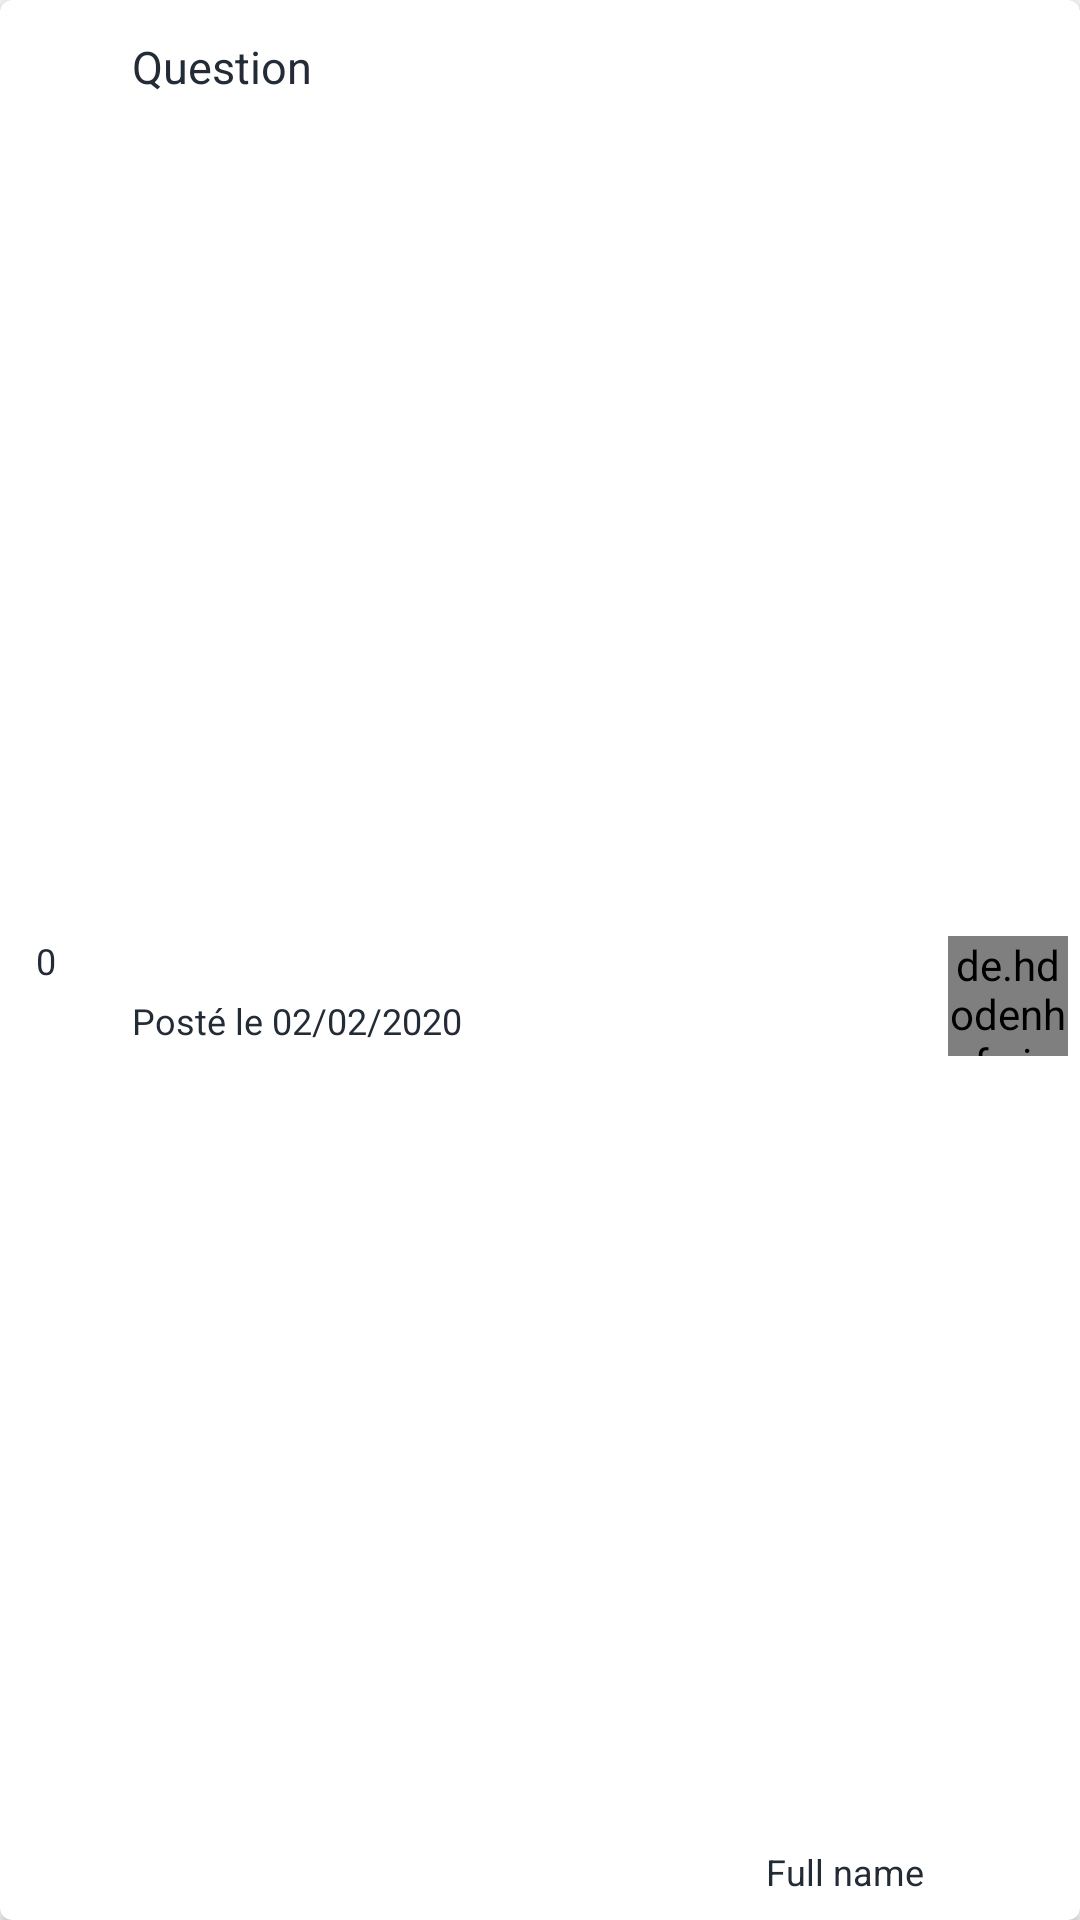

Reconstruct the res/layout file that produces this screen, plus the resources it refers to.
<!-- AndroidManifest.xml: application theme AppTheme -->
<!-- res/layout/cardview_forum.xml -->
<?xml version="1.0" encoding="utf-8"?>
<androidx.cardview.widget.CardView xmlns:android="http://schemas.android.com/apk/res/android"
    xmlns:app="http://schemas.android.com/apk/res-auto"
    xmlns:tools="http://schemas.android.com/tools"
    android:layout_width="match_parent"
    android:layout_height="wrap_content"
    android:layout_marginBottom="4dp"
    android:foreground="?android:attr/selectableItemBackground"
    app:cardCornerRadius="4dp">

    <androidx.constraintlayout.widget.ConstraintLayout
        android:layout_width="match_parent"
        android:layout_height="match_parent"
        android:layout_margin="4dp">

        <de.hdodenhof.circleimageview.CircleImageView
            android:id="@+id/civavatarforum"
            android:layout_width="40dp"
            android:layout_height="40dp"
            android:layout_marginTop="24dp"
            app:civ_border_color="@color/black"
            app:civ_border_width="4dp"
            app:layout_constraintBottom_toBottomOf="parent"
            app:layout_constraintEnd_toEndOf="parent"
            app:layout_constraintTop_toBottomOf="@id/txtvoptionsforum" />

        <TextView
            android:id="@+id/txtvnumvotesforum"
            android:layout_width="wrap_content"
            android:layout_height="wrap_content"
            android:layout_marginStart="8dp"
            android:text="0"
            android:textAppearance="@style/TextAppearance.AppCompat.Body1"
            android:textColor="@color/black"
            android:textSize="12sp"
            android:textStyle="normal"
            app:layout_constraintBottom_toBottomOf="parent"
            app:layout_constraintStart_toStartOf="parent"
            app:layout_constraintTop_toTopOf="parent" />


        <TextView
            android:id="@+id/txtvfullnameforum"
            android:layout_width="wrap_content"
            android:layout_height="wrap_content"
            android:layout_marginEnd="8dp"
            android:layout_marginBottom="4dp"
            android:text="Full name"
            android:textAppearance="@style/TextAppearance.AppCompat.Body1"
            android:textColor="@color/black"
            android:textSize="12sp"
            android:textStyle="normal"
            app:layout_constraintBottom_toBottomOf="parent"
            app:layout_constraintEnd_toStartOf="@id/civavatarforum" />

        <TextView
            android:id="@+id/txtvquestionforum"
            android:layout_width="200dp"
            android:layout_height="wrap_content"
            android:layout_marginStart="40dp"
            android:layout_marginTop="8dp"
            android:text="Question"
            android:textColor="@color/black"
            android:textSize="15sp"
            android:textStyle="normal"
            app:layout_constraintStart_toStartOf="parent"
            app:layout_constraintTop_toTopOf="parent" />

        <TextView
            android:id="@+id/txtvdateforum"
            android:layout_width="wrap_content"
            android:layout_height="wrap_content"
            android:layout_marginStart="40dp"
            android:layout_marginTop="16dp"
            android:layout_marginBottom="4dp"
            android:text="Posté le 02/02/2020"
            android:textColor="@color/black"
            android:textSize="12sp"
            android:textStyle="normal"
            app:layout_constraintBottom_toBottomOf="parent"
            app:layout_constraintStart_toStartOf="parent"
            app:layout_constraintTop_toBottomOf="@id/txtvquestionforum" />

        <TextView
            android:id="@+id/txtvoptionsforum"
            android:layout_width="40dp"
            android:layout_height="wrap_content"
            android:layout_marginTop="8dp"
            android:layout_marginEnd="4dp"
            android:clickable="true"
            android:focusable="true"
            android:text="&#8942;"
            android:textAppearance="?android:textAppearanceLarge"
            android:gravity="center"
            android:visibility="gone"
            app:layout_constraintEnd_toEndOf="parent"
            app:layout_constraintTop_toTopOf="parent" />

    </androidx.constraintlayout.widget.ConstraintLayout>

</androidx.cardview.widget.CardView>
<!-- resources referenced by this layout -->
<resources>
  <color name="black">#232B36</color>
  <style name="AppTheme" parent="Theme.MaterialComponents.Light.NoActionBar.Bridge">
          
          <item name="colorPrimary">@color/colorPrimary</item>
          <item name="colorPrimaryDark">@color/colorPrimaryDark</item>
          <item name="colorAccent">@color/colorAccent</item>
          <item name="android:statusBarColor">@android:color/transparent</item>
      </style>
  <color name="colorPrimary">#6200EE</color>
  <color name="colorPrimaryDark">#3700B3</color>
  <color name="colorAccent">#5C6BC0</color>
</resources>
